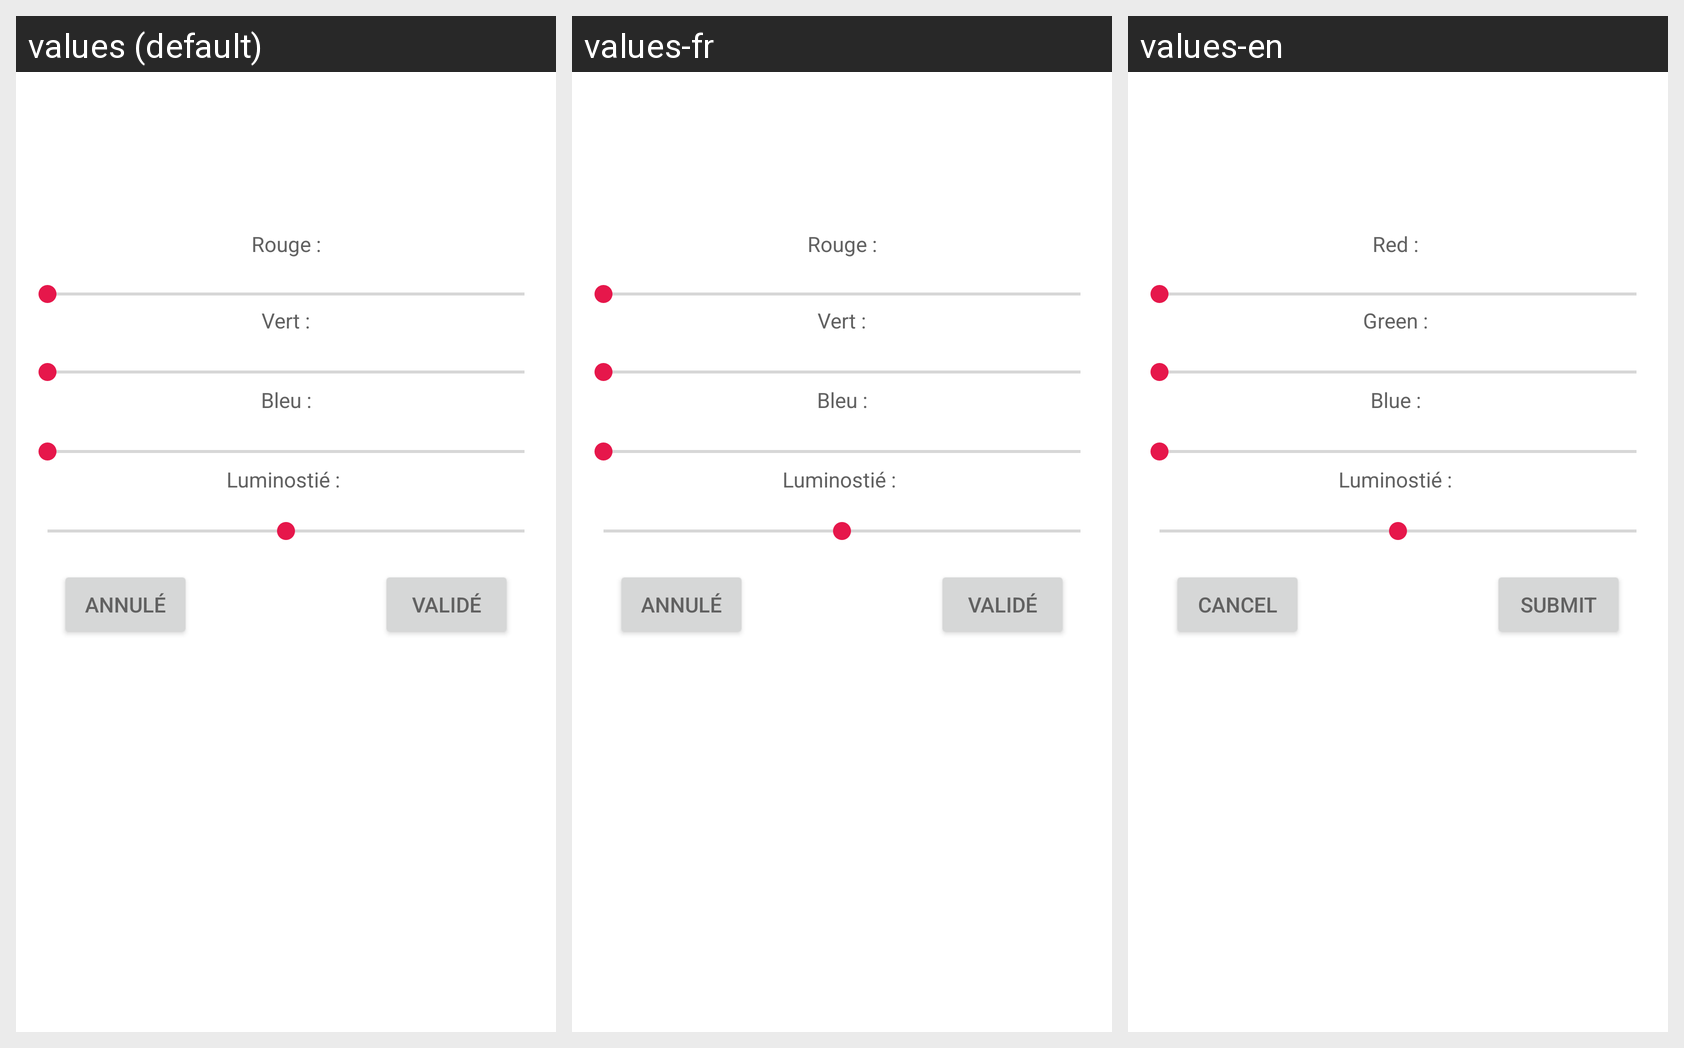

The Android screen above is rendered under several locales of the same app. Produce the string resources it draws, with the default and per-locale values.
Android screen res/layout/dialog_color_picker.xml rendered under 3 locales, left to right: values (default), values-fr, values-en. Device: Nexus 5 (rendered at 1080×1920; each locale shown at half size, 540×960, under a caption strip naming it); theme Theme.IUTCalendarActionBar.
Strings drawn on this screen, with the default value and each locale's value (text and hints the layout hard-codes, and strings that could not be matched under every locale, appear in the picture but are not listed):

Red__
  values: Rouge :
  values-fr: Rouge :
  values-en: Red : 

Green__
  values: Vert :
  values-fr: Vert :
  values-en: Green : 

Blue__
  values: Bleu :
  values-fr: Bleu :
  values-en: Blue : 

cancel
  values: Annulé
  values-fr: Annulé
  values-en: Cancel

submit
  values: Validé
  values-fr: Validé
  values-en: Submit
